3-way image classification set "fruit_dataset" from GitHub (Arunavburagohain16/fruit-detection); label vocabulary: apple, banana, grape.

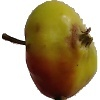
Label: apple

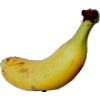
Label: banana

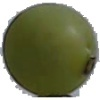
Label: grape

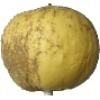
Label: apple

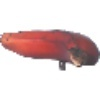
Label: banana

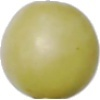
Label: grape
